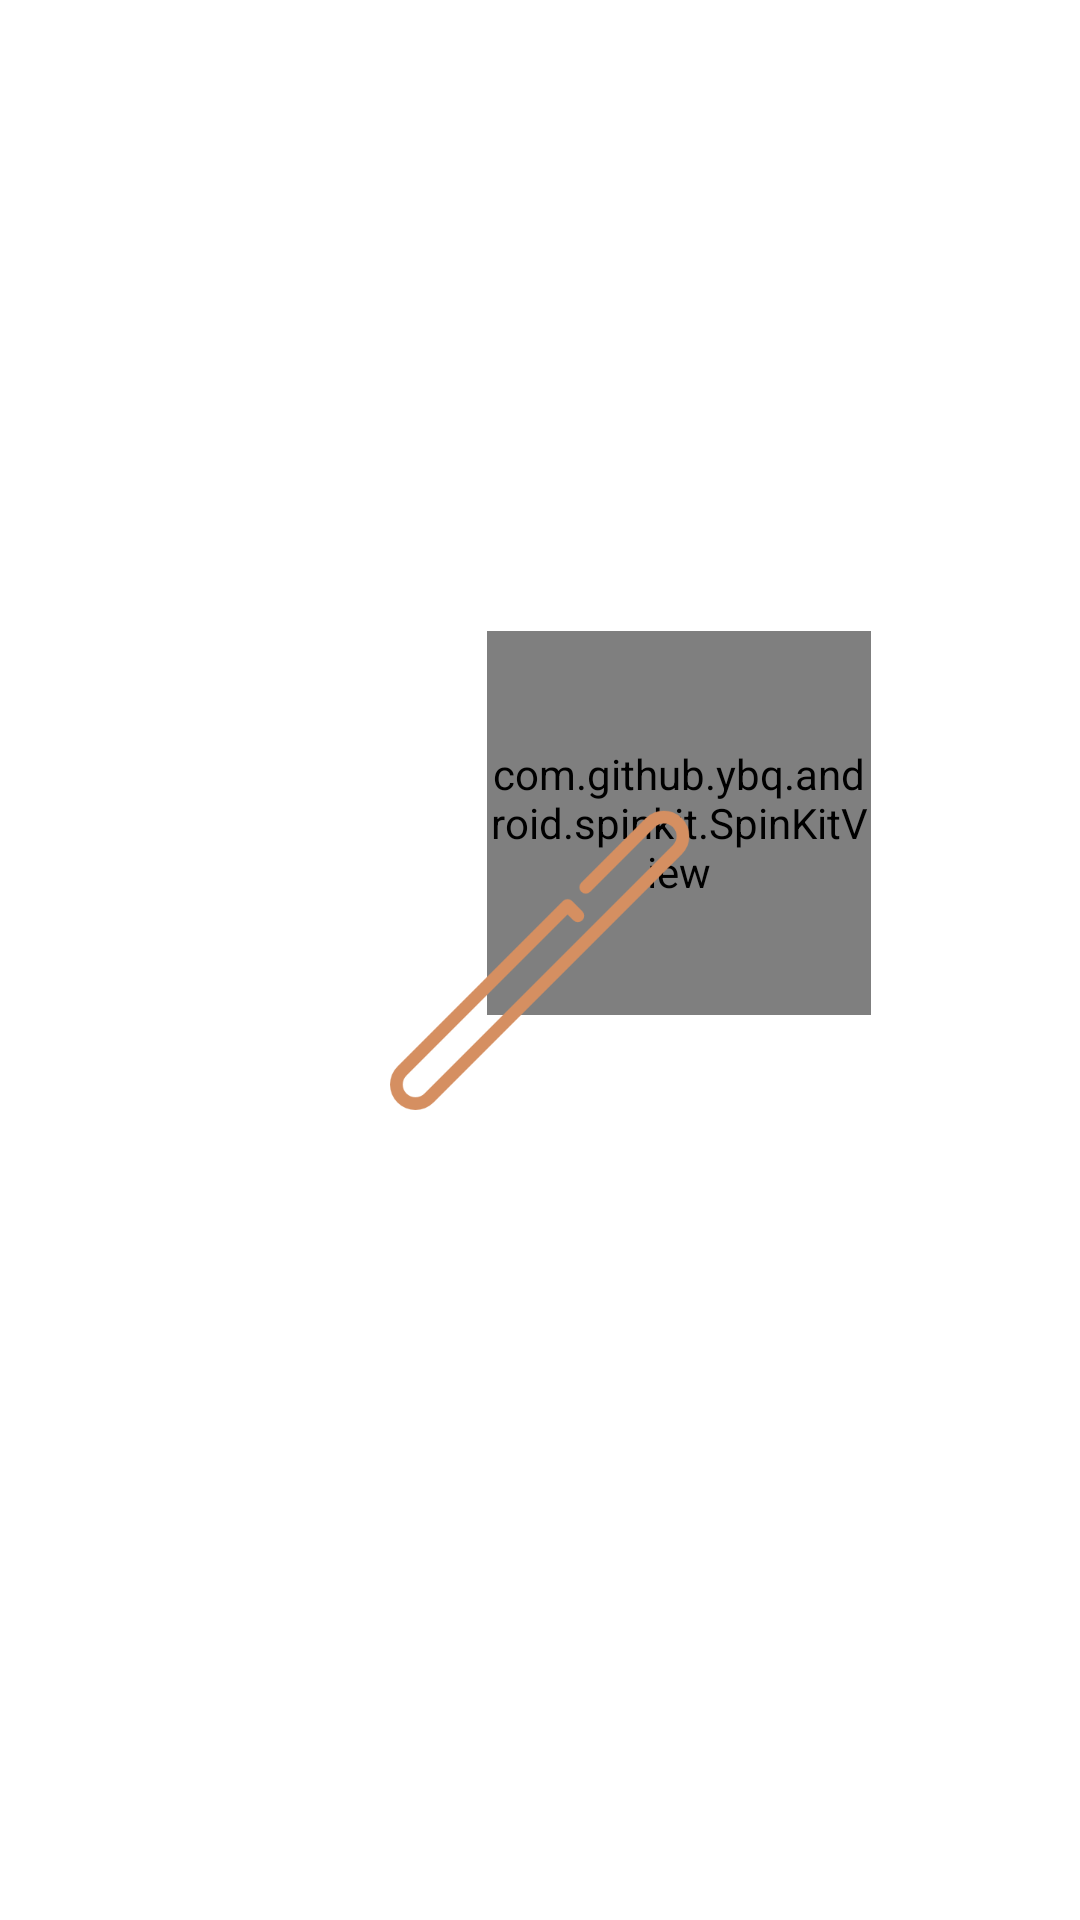

Reconstruct the res/layout file that produces this screen, plus the resources it refers to.
<!-- AndroidManifest.xml: activity theme Theme.Transparent -->
<!-- res/layout/activity_waiting.xml -->
<?xml version="1.0" encoding="utf-8"?>
<RelativeLayout xmlns:android="http://schemas.android.com/apk/res/android"
    xmlns:tools="http://schemas.android.com/tools"
    android:layout_width="match_parent"
    android:layout_height="match_parent"
    tools:context="pomis.app.dressup.activities.WaitingActivity">

    <View
        android:layout_width="match_parent"
        android:layout_height="match_parent"
        android:layout_margin="-32dp" />


    <com.github.ybq.android.spinkit.SpinKitView xmlns:app="http://schemas.android.com/apk/res-auto"
        android:id="@+id/spin_kit"
        style="@style/SpinKitView.Large.Circle"
        android:layout_width="128dp"
        android:layout_height="128dp"
        android:layout_alignTop="@id/iv_wand"

        android:layout_marginLeft="-100dp"

        android:layout_marginTop="-60dp"
        android:layout_toRightOf="@id/iv_wand"
        app:SpinKit_Color="@color/colorPrimary" />

    <ImageView
        android:id="@+id/iv_wand"
        android:layout_width="100dp"
        android:layout_height="100dp"
        android:layout_centerInParent="true"
        android:layout_margin="32dp"
        android:src="@drawable/wand_magicless" />

</RelativeLayout>
<!-- resources referenced by this layout -->
<resources>
  <color name="colorPrimary">#c38e63</color>
  <!-- drawable wand_magicless: png bitmap (drawable, 6446 bytes) -->
  <style name="Theme.Transparent" parent="AppTheme">
          <item name="android:windowIsTranslucent">true</item>
          <item name="android:windowBackground">@color/colorAccent</item>
      </style>
  <style name="AppTheme" parent="Theme.AppCompat.Light.DarkActionBar">
          
          <item name="colorPrimary">@color/colorPrimary</item>
          <item name="colorPrimaryDark">@color/colorPrimaryDark</item>
          <item name="colorAccent">@color/colorAccent</item>
      </style>
  <color name="colorAccent">#ccffffff</color>
  <color name="colorPrimaryDark">#684b34</color>
</resources>
